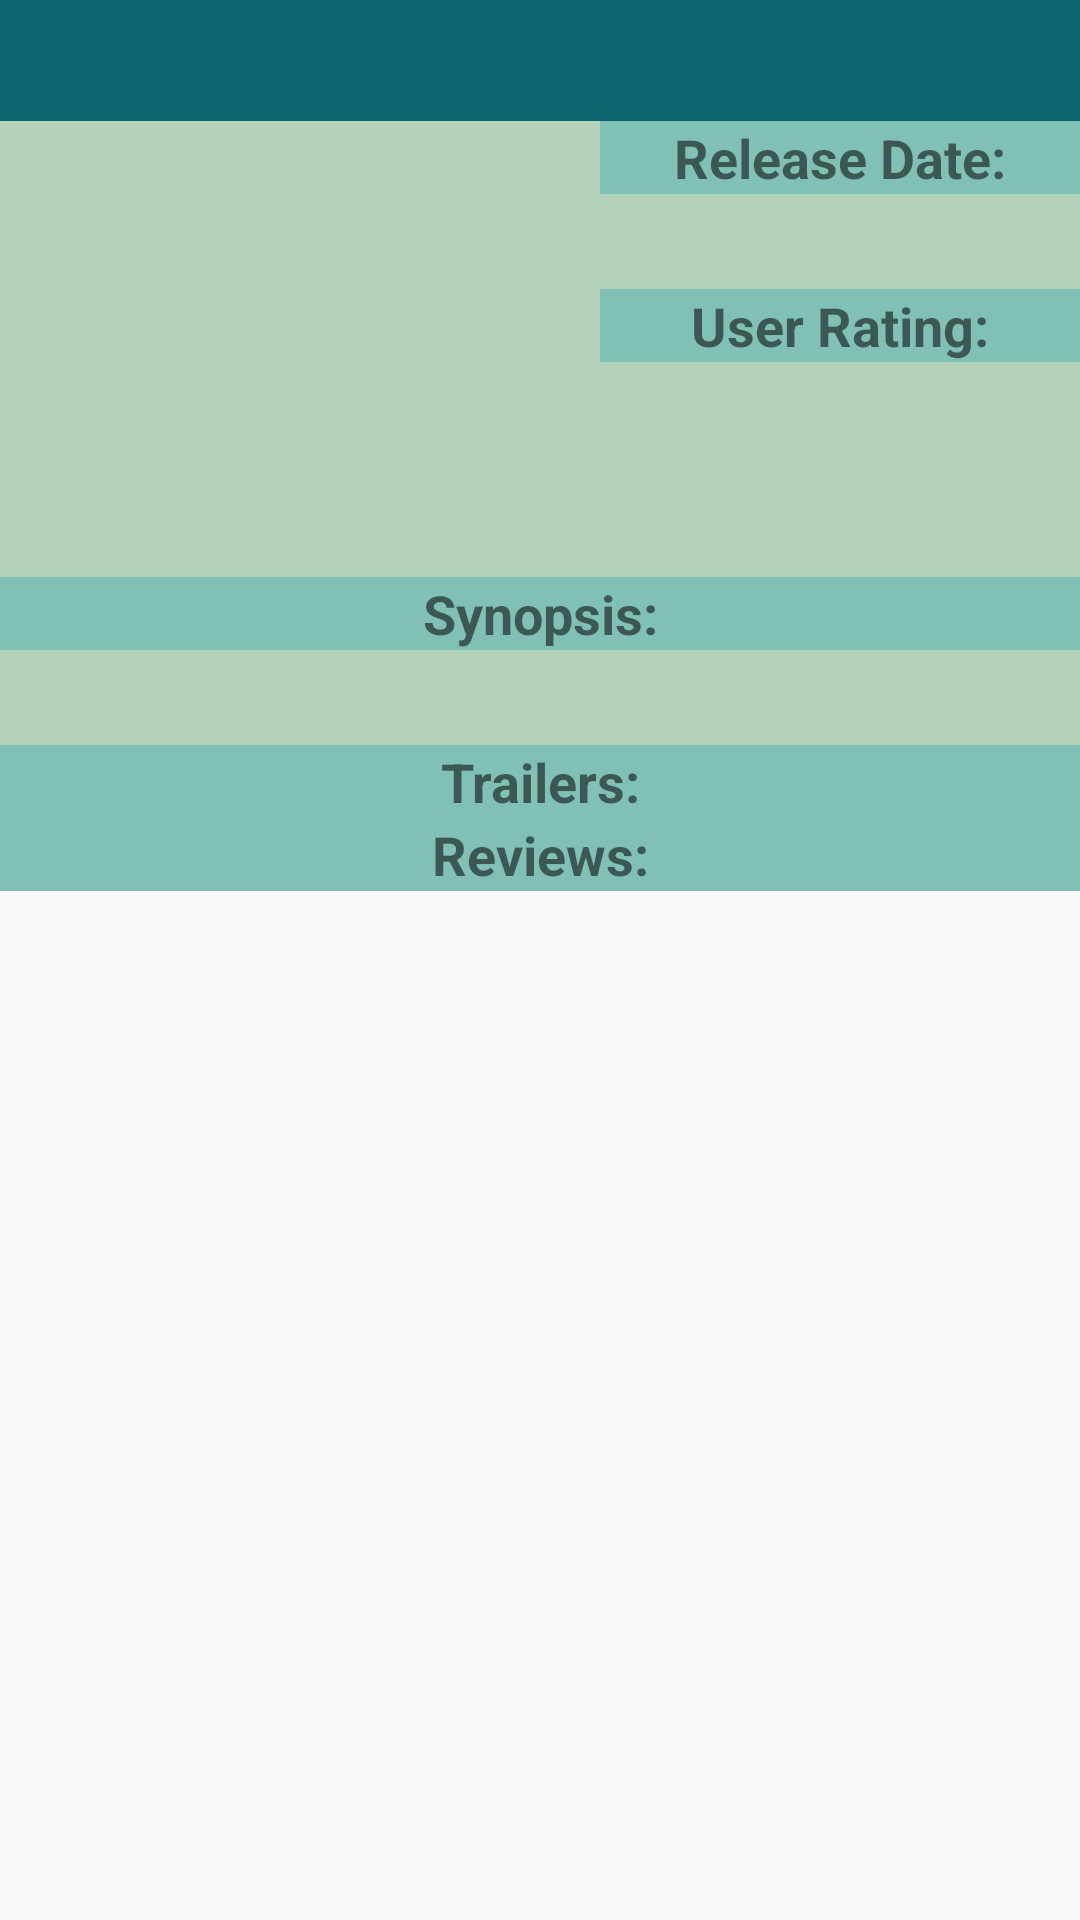

This screen was rendered from an Android layout file. Write that file and the resources it references.
<!-- AndroidManifest.xml: application theme AppTheme -->
<!-- res/layout/activity_movie_details.xml -->
<?xml version="1.0" encoding="utf-8"?>
<ScrollView xmlns:android="http://schemas.android.com/apk/res/android"
    xmlns:tools="http://schemas.android.com/tools"
    android:layout_width="match_parent"
    android:layout_height="match_parent"
    android:orientation="vertical"
    tools:context="MovieDetailsActivity">

    <LinearLayout
        android:layout_width="match_parent"
        android:layout_height="wrap_content"
        android:background="@color/green_details"
        android:orientation="vertical">

        <TextView
            android:id="@+id/tv_details_title"
            style="@style/DetailTitleTheme"
            tools:text="Movie Title" />

        <LinearLayout
            android:layout_width="match_parent"
            android:layout_height="wrap_content"
            android:orientation="horizontal">

            <ImageView
                android:id="@+id/iv_details_poster"
                android:layout_width="200dp"
                android:layout_height="wrap_content"
                android:adjustViewBounds="true"
                android:contentDescription="@string/accessibility_poster_thumbnail"
                android:cropToPadding="false" />

            <LinearLayout
                android:layout_width="match_parent"
                android:layout_height="wrap_content"
                android:orientation="vertical">

                <TextView
                    style="@style/detailSubtitleTheme"
                    android:text="@string/details_release_date" />

                <TextView
                    android:id="@+id/tv_details_date"
                    style="@style/detailTextTheme" />

                <TextView
                    style="@style/detailSubtitleTheme"
                    android:text="@string/details_rating" />

                <TextView
                    android:id="@+id/tv_details_rating"
                    style="@style/detailTextTheme" />

                <ImageButton
                    android:id="@+id/ib_favorite"
                    style="@style/Button"
                    android:contentDescription="@string/accessibility_favorite_image"
                    android:onClick="addFavorite"
                    android:src="@drawable/ic_favorite_white_24px" />
            </LinearLayout>
        </LinearLayout>

        <TextView
            style="@style/detailSubtitleTheme"
            android:text="@string/details_synopsis" />

        <TextView
            android:id="@+id/tv_details_synopsis"
            style="@style/detailTextTheme" />

        <TextView
            style="@style/detailSubtitleTheme"
            android:text="@string/details_trailers" />

        <android.support.v7.widget.RecyclerView
            android:id="@+id/rv_trailers"
            android:layout_width="match_parent"
            android:layout_height="wrap_content" />

        <TextView
            style="@style/detailSubtitleTheme"
            android:text="@string/details_reviews" />

        <android.support.v7.widget.RecyclerView
            android:id="@+id/rv_reviews"
            android:layout_width="match_parent"
            android:layout_height="wrap_content" />
    </LinearLayout>
</ScrollView>
<!-- resources referenced by this layout -->
<resources>
  <color name="green_details">#B4D2BA</color>
  <string name="accessibility_favorite_image">A button used to add the movie to the list of favorites.</string>
  <string name="accessibility_poster_thumbnail">A thumbnail containing the movie poster</string>
  <string name="details_rating">User Rating:</string>
  <string name="details_release_date">Release Date:</string>
  <string name="details_reviews">Reviews:</string>
  <string name="details_synopsis">Synopsis:</string>
  <string name="details_trailers">Trailers:</string>
  <style name="Button" parent="Base.TextAppearance.AppCompat.Button">
          <item name="android:layout_width">wrap_content</item>
          <item name="android:layout_height">wrap_content</item>
          <item name="android:layout_margin">10dp</item>
          <item name="backgroundTint">@color/transparent</item>
          <item name="android:layout_gravity">center_vertical|center_horizontal</item>
      </style>
  <style name="DetailTitleTheme">
          <item name="android:layout_width">match_parent</item>
          <item name="android:layout_height">wrap_content</item>
          <item name="android:textAlignment">viewStart</item>
          <item name="android:background">@color/green_title</item>
          <item name="android:textSize">30sp</item>
          <item name="android:textStyle">bold</item>
      </style>
  <style name="detailSubtitleTheme" parent="DetailTitleTheme">
          <item name="android:background">@color/green_subtitle</item>
          <item name="android:textAlignment">center</item>
          <item name="android:textSize">18sp</item>
      </style>
  <style name="detailTextTheme" parent="detailSubtitleTheme">
          <item name="android:background">@color/green_details</item>
          <item name="android:textSize">16sp</item>
          <item name="android:layout_marginBottom">10dp</item>
      </style>
  <style name="AppTheme" parent="Theme.AppCompat.Light.DarkActionBar">
          
          <item name="colorPrimary">@color/colorPrimary</item>
          <item name="colorPrimaryDark">@color/colorPrimaryDark</item>
          <item name="colorAccent">@color/colorAccent</item>
      </style>
  <color name="transparent">#00000000</color>
  <color name="green_title">#0B6570</color>
  <color name="green_subtitle">#81C0B5</color>
  <color name="colorPrimary">#3F51B5</color>
  <color name="colorPrimaryDark">#303F9F</color>
  <color name="colorAccent">#FF4081</color>
</resources>
